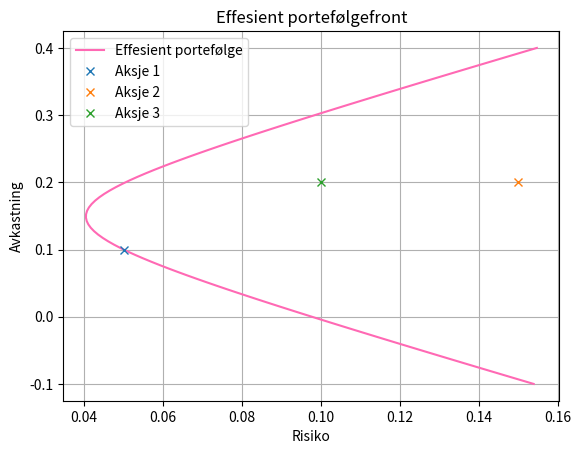

Generate this figure with matplotlib:
#%%

import numpy as np
import matplotlib.pyplot as plt

#Definerer kovariansmatrisen
C = np.array([[0.0025,7.5*10**(-4)],[7.5*10**(-4),0.00255]])

print(C)

#inverterer matrisen C
invers = np.linalg.inv(C)
#lager en vektor med forventede avkasntninger
r_vektor = np.array([0.1,0.2])
one = np.ones(2) #envektoren med tre elementer


#beregner konstantene a, b og c
a = r_vektor.T@invers@r_vektor
b = one.T@invers@r_vektor
c = one.T@invers@one



def w(r_f):
    
    l = (a-r_f*b)/(a*c-b**2) #løser med hensyn på mu og lambda
    mu = (c*r_f - b)/(a*c-b**2)

    return invers@(mu*r_vektor + l*one)


for r in [0.15,0.2,0.25]:
    w_f = w(r)
    print(f"Ved ønsket avkasnting på {r*100} % bør man investere følgene andeler av portefølgen i de ulike akjene")
    print(f"Aksje 1: {(w_f[0]*100):.2f} %")
    print(f"Aksje 2: {(w_f[1]*100):.2f} %")
    print("-")


def sigma(r):
    w_f = w(r) #lager en optimal portefølge for hver ønskede avkastning
    return np.sqrt(w_f@C@w_f.T) #beregner risikoen ved hver enkelt portefølge, som må kvadreres

r_verdier = np.linspace(-0.1,0.4,100) #løper gjennom avkasntinger fra -10% til 40%
v_verdier = np.array([sigma(r) for r in r_verdier])

plt.plot(v_verdier,r_verdier,color = "hotpink",label = "Effesient portefølge")
plt.plot(0.05,0.1,"x",label = "Aksje 1")
plt.plot(0.15,0.2,"x",label = "Aksje 2")
plt.plot(0.1,0.2,"x",label = "Aksje 3")
plt.xlabel("Risiko")
plt.ylabel("Avkastning")
plt.grid()
plt.legend()
plt.title("Effesient portefølgefront")
plt.show()
